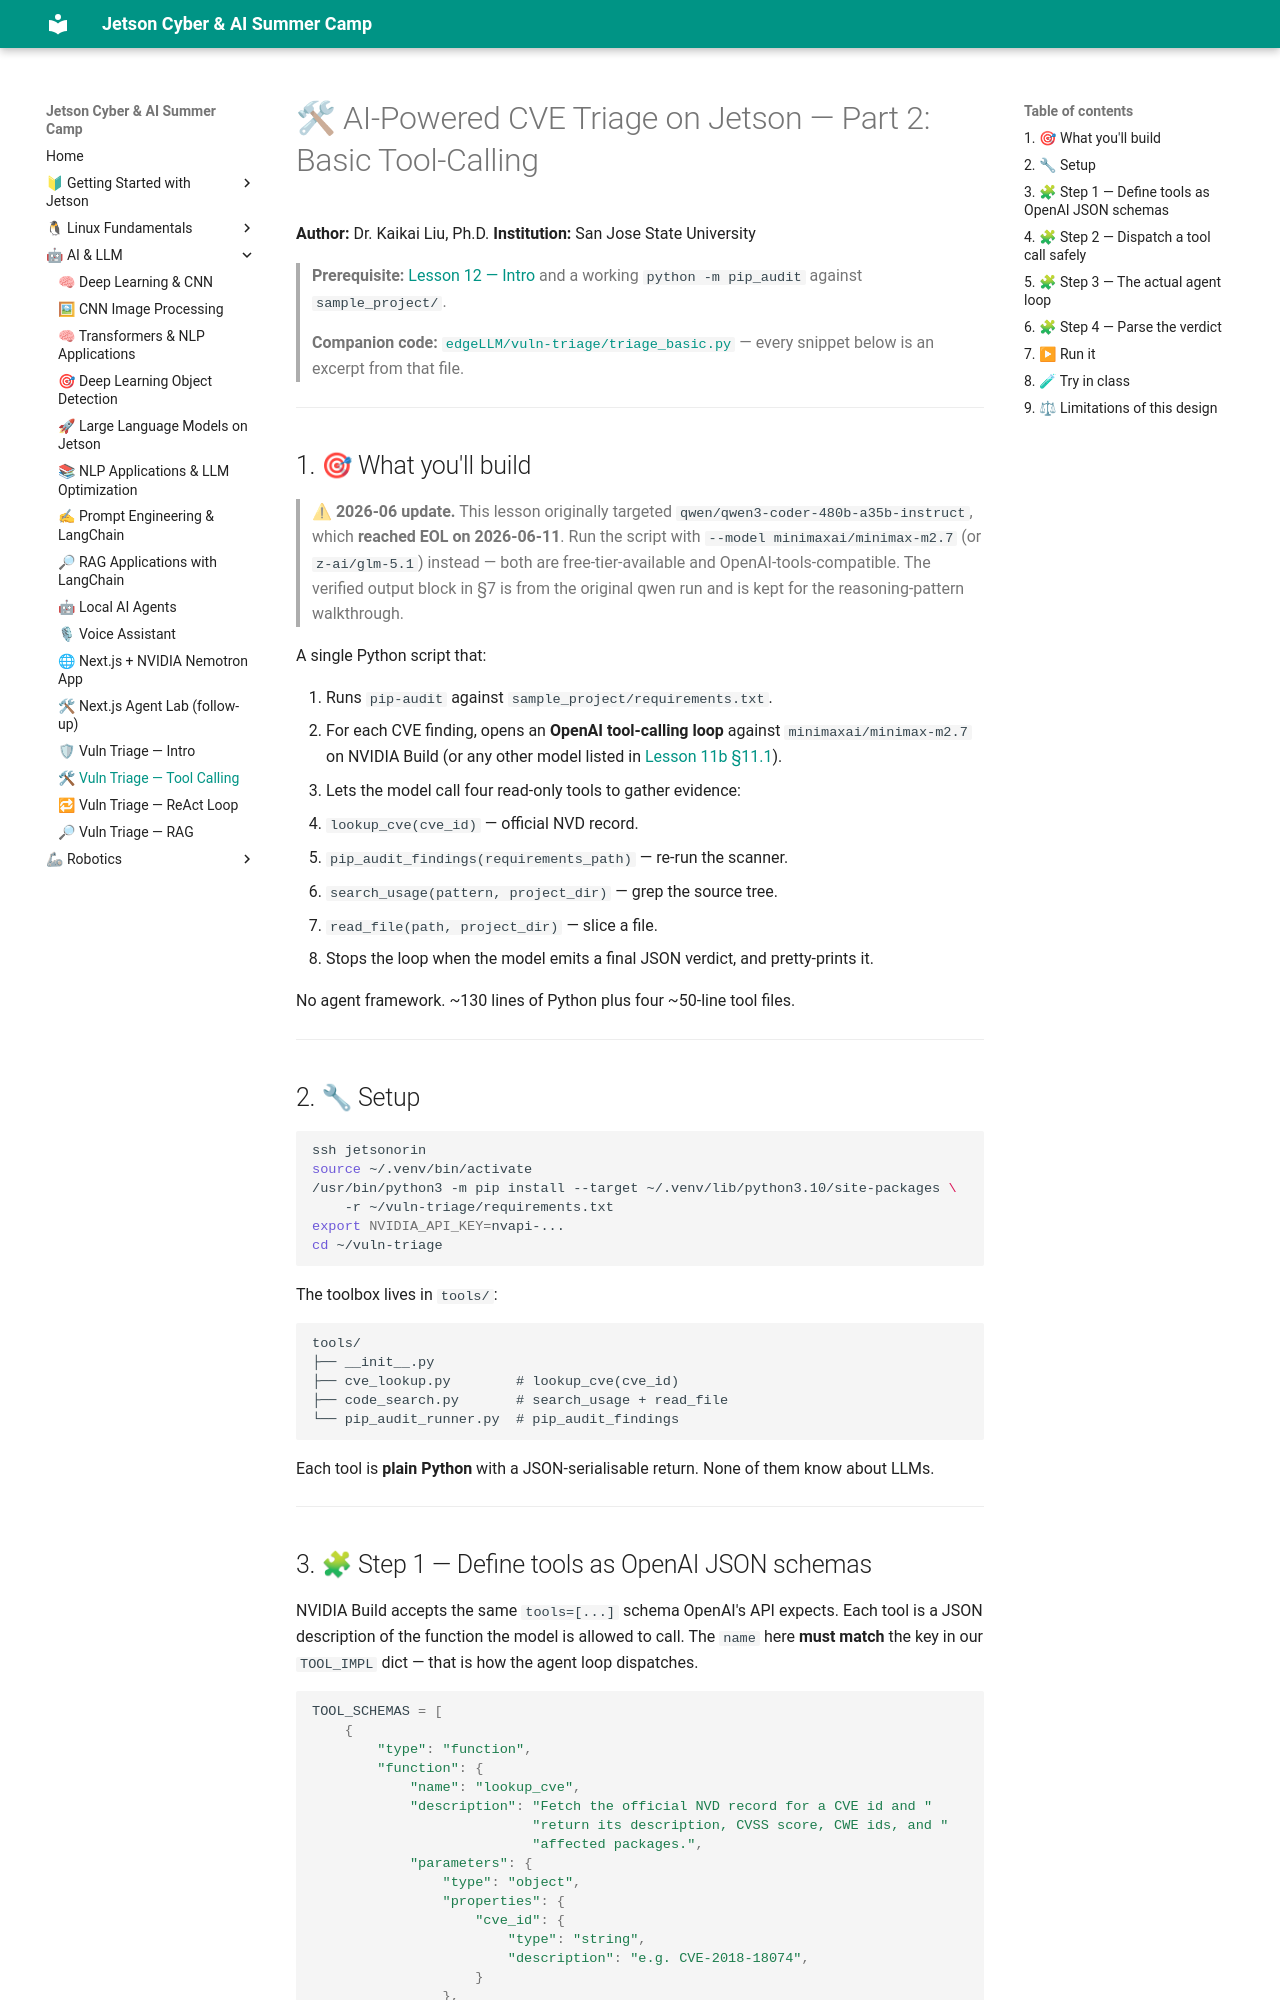

repository: lkk688/edgeAI · page: curriculum/12b_basic_tool_calling_triage/index.html · generator: mkdocs

# 🛠 AI-Powered CVE Triage on Jetson — Part 2: Basic Tool-Calling

**Author:** Dr. Kaikai Liu, Ph.D.
**Institution:** San Jose State University

> **Prerequisite:** [Lesson 12 — Intro](./12_vulnerability_triage_intro.md)
> and a working `python -m pip_audit` against `sample_project/`.
>
> **Companion code:** [`edgeLLM/vuln-triage/triage_basic.py`](../../edgeLLM/vuln-triage/triage_basic.py)
> — every snippet below is an excerpt from that file.

---

## 1. 🎯 What you'll build

> ⚠ **2026-06 update.** This lesson originally targeted
> `qwen/qwen3-coder-480b-a35b-instruct`, which **reached EOL on
> 2026-06-11**. Run the script with
> `--model minimaxai/minimax-m2.7` (or `z-ai/glm-5.1`) instead — both
> are free-tier-available and OpenAI-tools-compatible. The verified
> output block in §7 is from the original qwen run and is kept for the
> reasoning-pattern walkthrough.

A single Python script that:

1. Runs `pip-audit` against `sample_project/requirements.txt`.
2. For each CVE finding, opens an **OpenAI tool-calling loop** against
   `minimaxai/minimax-m2.7` on NVIDIA Build (or any other model
   listed in [Lesson 11b §11.1](./11b_nextjs_agent_lab.md#111-coding-capable-models-we-tested-or-saw)).
3. Lets the model call four read-only tools to gather evidence:
   - `lookup_cve(cve_id)` — official NVD record.
   - `pip_audit_findings(requirements_path)` — re-run the scanner.
   - `search_usage(pattern, project_dir)` — grep the source tree.
   - `read_file(path, project_dir)` — slice a file.
4. Stops the loop when the model emits a final JSON verdict, and
   pretty-prints it.

No agent framework. ~130 lines of Python plus four ~50-line tool files.

---

## 2. 🔧 Setup

```bash
ssh jetsonorin
source ~/.venv/bin/activate
/usr/bin/python3 -m pip install --target ~/.venv/lib/python3.10/site-packages \
    -r ~/vuln-triage/requirements.txt
export NVIDIA_API_KEY=nvapi-...
cd ~/vuln-triage
```

The toolbox lives in `tools/`:

```
tools/
├── __init__.py
├── cve_lookup.py        # lookup_cve(cve_id)
├── code_search.py       # search_usage + read_file
└── pip_audit_runner.py  # pip_audit_findings
```

Each tool is **plain Python** with a JSON-serialisable return. None of
them know about LLMs.

---
